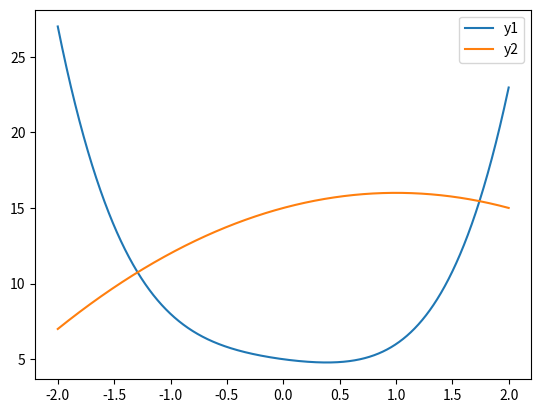

Write Python code to recreate this figure.
import matplotlib.pyplot as plt


def y1(x): return x**2 + x**4 - x + 5


def y2(x): return -x**2 + 2*x + 15


xs = []
y1s = []
y2s = []

step = 1 / 1e3

for i in range(-2000, 2000):
    xs.append(i * step)
    y1s.append(y1(xs[-1]))
    y2s.append(y2(xs[-1]))


plt.plot(xs, y1s, label='y1')
plt.plot(xs, y2s, label='y2')

plt.legend()
plt.show()
